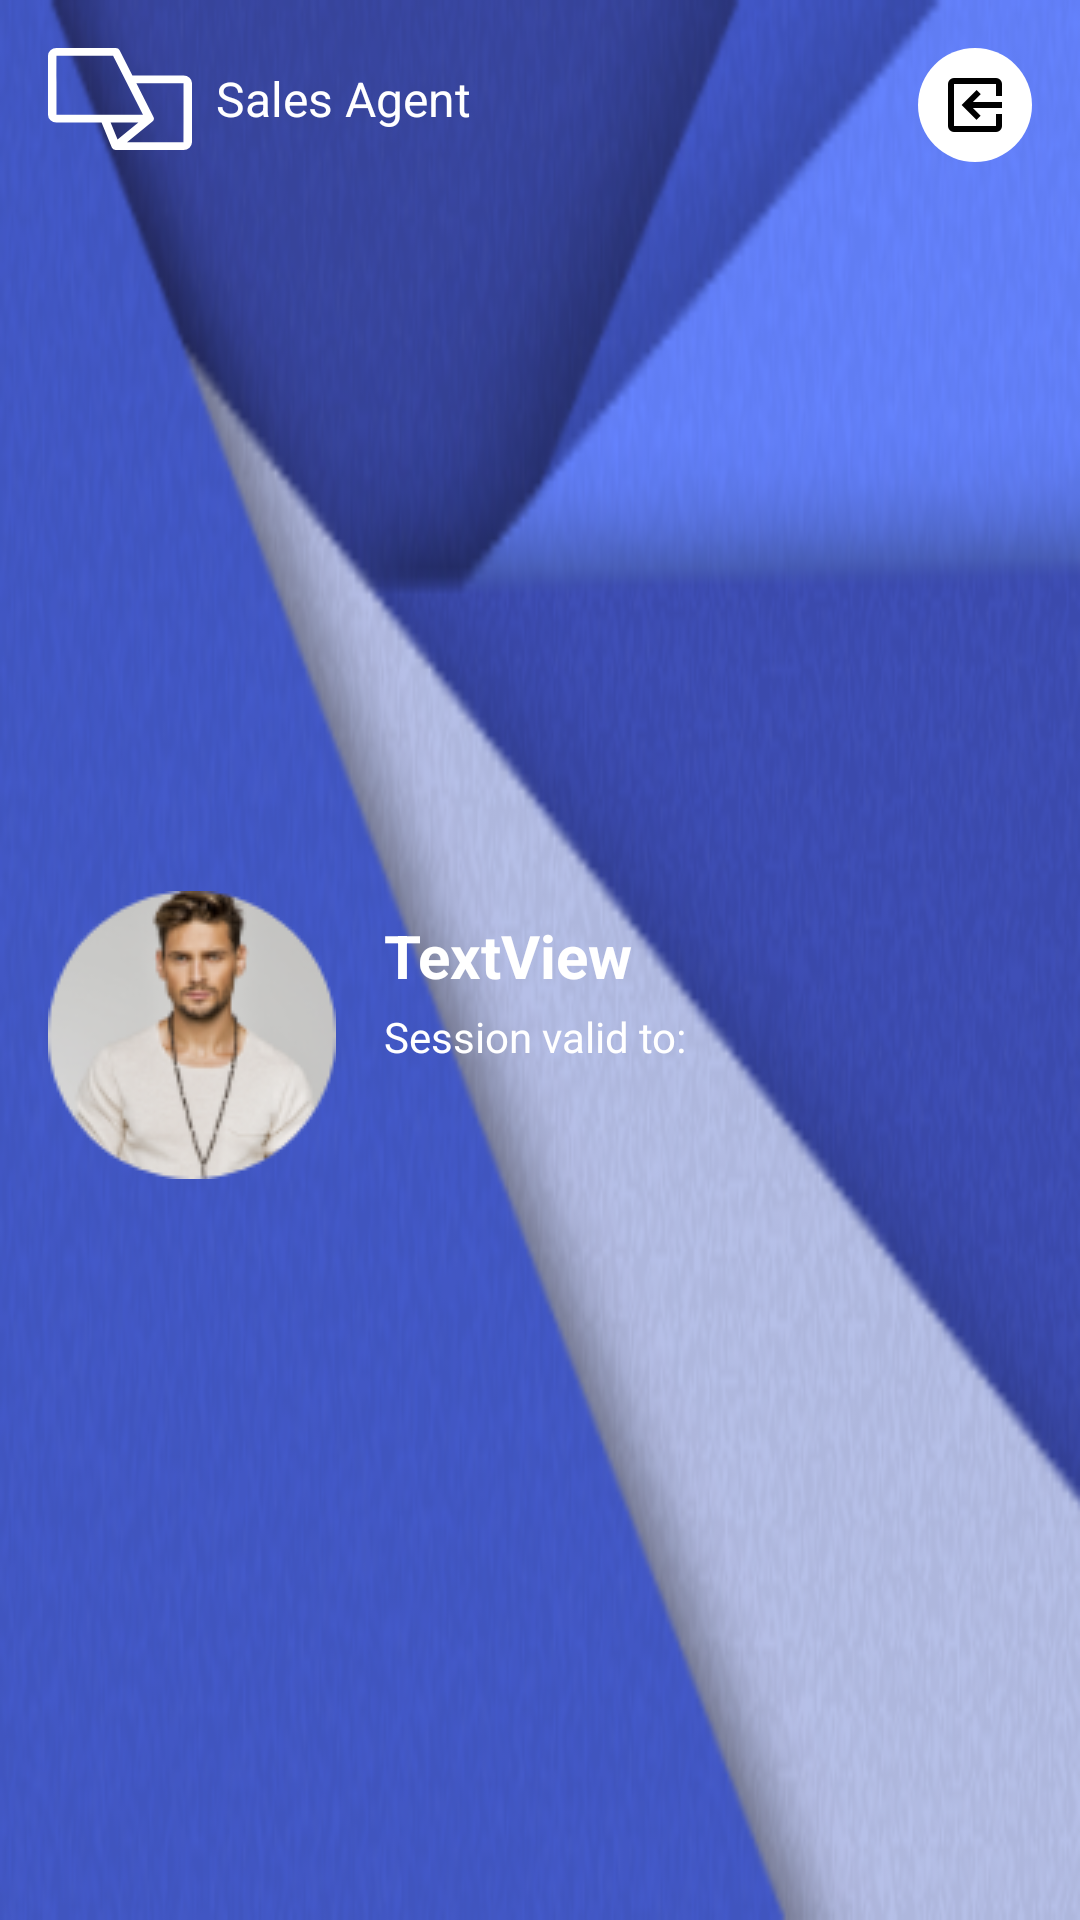

Layout XML and referenced resources for this Android screen:
<!-- AndroidManifest.xml: application theme Theme.EAgent -->
<!-- res/layout/nav_header_main.xml -->
<?xml version="1.0" encoding="utf-8"?>
<androidx.constraintlayout.widget.ConstraintLayout
    xmlns:android="http://schemas.android.com/apk/res/android"
    xmlns:app="http://schemas.android.com/apk/res-auto"
    android:layout_width="match_parent"
    android:layout_height="205dp"
    android:background="@drawable/nav_main_header"
    android:fitsSystemWindows="true">

    <ImageView
        android:id="@+id/imageUserNav"
        android:layout_width="96dp"
        android:layout_height="96dp"
        android:layout_marginStart="16dp"
        app:layout_constraintBottom_toBottomOf="parent"
        app:layout_constraintStart_toStartOf="parent"
        app:layout_constraintTop_toBottomOf="@+id/textNavHeader"
        app:srcCompat="@drawable/image_agent_test" />

    <TextView
        android:id="@+id/textNavHeader"
        android:layout_width="wrap_content"
        android:layout_height="wrap_content"
        android:layout_marginStart="16dp"
        android:layout_marginTop="16dp"
        android:drawablePadding="8dp"
        android:gravity="center"
        android:text="Sales Agent"
        android:textColor="@color/white"
        android:textSize="16sp"
        app:drawableStartCompat="@drawable/ic_icon_app_white"
        app:layout_constraintStart_toStartOf="parent"
        app:layout_constraintTop_toTopOf="parent" />

    <TextView
        android:id="@+id/textNameAgentNav"
        android:layout_width="wrap_content"
        android:layout_height="wrap_content"
        android:layout_marginStart="16dp"
        android:layout_marginTop="8dp"
        android:text="TextView"
        android:textColor="@color/white"
        android:textSize="20sp"
        android:textStyle="bold"
        app:layout_constraintStart_toEndOf="@+id/imageUserNav"
        app:layout_constraintTop_toTopOf="@+id/imageUserNav" />

    <TextView
        android:id="@+id/textSessionValidTo"
        android:layout_width="wrap_content"
        android:layout_height="wrap_content"
        android:layout_marginStart="16dp"
        android:layout_marginTop="4dp"
        android:text="Session valid to:"
        android:textColor="@color/white"
        app:layout_constraintStart_toEndOf="@+id/imageUserNav"
        app:layout_constraintTop_toBottomOf="@+id/textNameAgentNav" />

    <ImageButton
        android:id="@+id/buttonLogOut"
        android:layout_width="wrap_content"
        android:layout_height="wrap_content"
        android:layout_marginTop="16dp"
        android:layout_marginEnd="16dp"
        android:background="@android:color/transparent"
        app:layout_constraintEnd_toEndOf="parent"
        app:layout_constraintTop_toTopOf="parent"
        app:srcCompat="@drawable/ic_log_out" />

</androidx.constraintlayout.widget.ConstraintLayout>
<!-- resources referenced by this layout -->
<resources>
  <color name="white">#FFFFFFFF</color>
  <!-- drawable ic_icon_app_white (drawable) -->
  <vector xmlns:android="http://schemas.android.com/apk/res/android"
      android:width="48dp"
      android:height="33.983dp"
      android:viewportWidth="59.575"
      android:viewportHeight="45.558">
    <path
        android:pathData="M28.088,45.558a1.75,1.75 0,0 1,-1.69 -1.128l-4.243,-11.137L3.5,33.293a3.5,3.5 0,0 1,-3.5 -3.5L0,3.5a3.5,3.5 0,0 1,3.509 -3.5h24.527a1.752,1.752 0,0 1,1.586 1.006l5.3,11.26h21.154a3.5,3.5 0,0 1,3.5 3.5v26.283a3.5,3.5 0,0 1,-3.509 3.5ZM26.924,3.5L3.509,3.5s-0.005,8.761 0,26.283h35.787ZM36.569,15.766 L43.639,30.789a1.752,1.752 0,0 1,-0.432 2.065L32.7,42.053h23.367s0.005,-8.761 0,-26.283ZM28.777,40.824 L37.39,33.288L25.906,33.288Z"
        android:fillColor="#fff"/>
  </vector>
  <!-- drawable ic_log_out (drawable) -->
  <vector xmlns:android="http://schemas.android.com/apk/res/android"
      android:width="38dp"
      android:height="38dp"
      android:viewportWidth="38"
      android:viewportHeight="38">
    <path
        android:pathData="M19,19m-19,0a19,19 0,1 1,38 0a19,19 0,1 1,-38 0"
        android:fillColor="#fff"/>
    <path
        android:fillColor="#FF000000"
        android:pathData="M20.91,15.41 L19.5,14l-5,5 5,5L20.91,22.59 18.33,20L28,20l-0,-2l-9.67,-0ZM12,28L26,28A2,2 0,0 0,28 26L28,22L26,22L26,26L12,26L12,12L26,12L26,16L28,16l-0,-4a2,2 0,0 0,-2 -2L12,10a2.006,2.006 0,0 0,-2 2L10,26A2.006,2.006 0,0 0,12 28Z"/>
  </vector>
  <!-- drawable image_agent_test: png bitmap (drawable, 15182 bytes) -->
  <!-- drawable nav_main_header: png bitmap (drawable, 131247 bytes) -->
  <style name="Theme.EAgent" parent="Theme.MaterialComponents.DayNight.NoActionBar">
          
          <item name="colorPrimary">@color/orange</item>
          <item name="colorPrimaryVariant">@color/purple_700</item>
          <item name="colorOnPrimary">@color/white</item>
          
          <item name="colorSecondary">@color/teal_200</item>
          <item name="colorSecondaryVariant">@color/teal_700</item>
          <item name="colorOnSecondary">@color/black</item>
  
          <item name="windowActionModeOverlay">true</item>
          <item name="actionModeBackground">@color/white</item>
          
          <item name="android:statusBarColor">@color/black</item>
          
          
  
          
          
  
          
      </style>
  <color name="orange">#FBB03B</color>
  <color name="purple_700">#FF3700B3</color>
  <color name="teal_200">#FF03DAC5</color>
  <color name="teal_700">#FF018786</color>
  <color name="black">#FF000000</color>
</resources>
